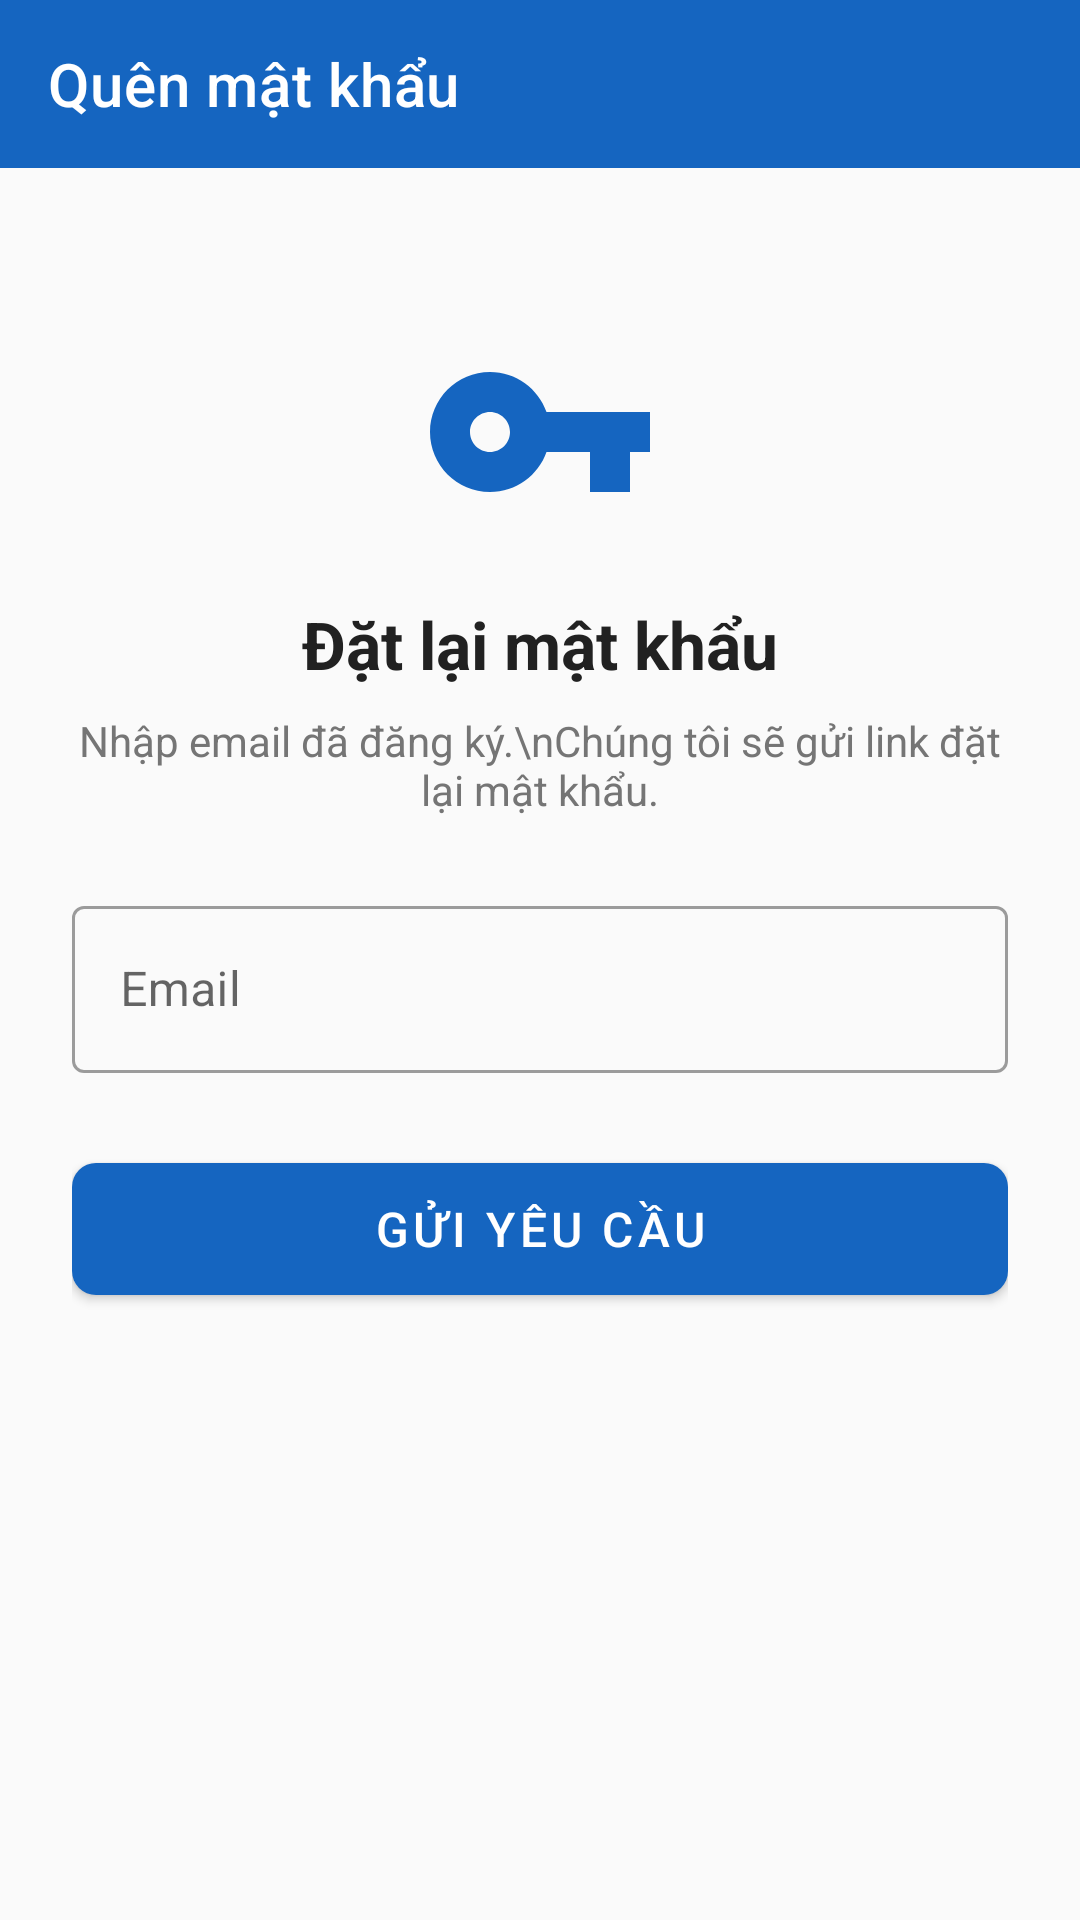

Here is an Android app screen rendered from its layout file. Give the layout XML and the strings, colors and styles it references.
<!-- AndroidManifest.xml: application theme Theme.CongDong4G -->
<!-- res/layout/activity_forgot_password.xml -->
<?xml version="1.0" encoding="utf-8"?>
<androidx.constraintlayout.widget.ConstraintLayout xmlns:android="http://schemas.android.com/apk/res/android" xmlns:app="http://schemas.android.com/apk/res-auto" android:layout_width="match_parent" android:layout_height="match_parent" android:background="?android:colorBackground">
    <com.google.android.material.appbar.MaterialToolbar android:id="@+id/toolbar" android:layout_width="match_parent" android:layout_height="?attr/actionBarSize" android:background="@color/primary" app:layout_constraintTop_toTopOf="parent" app:navigationIcon="@drawable/ic_back" app:navigationIconTint="@color/white" app:title="Quên mật khẩu" app:titleTextColor="@color/white" />
    <LinearLayout android:id="@+id/layoutForm" android:layout_width="match_parent" android:layout_height="wrap_content" android:orientation="vertical" android:padding="24dp" app:layout_constraintTop_toBottomOf="@id/toolbar">
        <ImageView android:layout_width="80dp" android:layout_height="80dp" android:layout_gravity="center" android:layout_marginTop="24dp" android:src="@drawable/ic_vpn_key" app:tint="@color/primary" />
        <TextView android:layout_width="wrap_content" android:layout_height="wrap_content" android:layout_gravity="center" android:layout_marginTop="16dp" android:text="Đặt lại mật khẩu" android:textColor="@color/text_primary" android:textSize="22sp" android:textStyle="bold" />
        <TextView android:layout_width="wrap_content" android:layout_height="wrap_content" android:layout_gravity="center" android:layout_marginTop="8dp" android:gravity="center" android:text="Nhập email đã đăng ký.\nChúng tôi sẽ gửi link đặt lại mật khẩu." android:textColor="@color/text_secondary" android:textSize="14sp" />
        <com.google.android.material.textfield.TextInputLayout android:id="@+id/tilEmail" style="@style/Widget.MaterialComponents.TextInputLayout.OutlinedBox" android:layout_width="match_parent" android:layout_height="wrap_content" android:layout_marginTop="24dp" android:hint="Email">
            <com.google.android.material.textfield.TextInputEditText android:id="@+id/etEmail" android:layout_width="match_parent" android:layout_height="wrap_content" android:inputType="textEmailAddress" />
        </com.google.android.material.textfield.TextInputLayout>
        <com.google.android.material.button.MaterialButton android:id="@+id/btnReset" android:layout_width="match_parent" android:layout_height="56dp" android:layout_marginTop="24dp" android:text="GỬI YÊU CẦU" android:textSize="16sp" app:cornerRadius="8dp" />
        <ProgressBar android:id="@+id/progressBar" android:layout_width="wrap_content" android:layout_height="wrap_content" android:layout_gravity="center" android:layout_marginTop="16dp" android:visibility="gone" />
    </LinearLayout>
    <LinearLayout android:id="@+id/layoutSuccess" android:layout_width="match_parent" android:layout_height="wrap_content" android:gravity="center" android:orientation="vertical" android:padding="24dp" android:visibility="gone" app:layout_constraintBottom_toBottomOf="parent" app:layout_constraintTop_toBottomOf="@id/toolbar">
        <ImageView android:layout_width="80dp" android:layout_height="80dp" android:src="@drawable/ic_shield_on" app:tint="@color/success" />
        <TextView android:layout_width="wrap_content" android:layout_height="wrap_content" android:layout_marginTop="16dp" android:gravity="center" android:text="Đã gửi yêu cầu!\nVui lòng kiểm tra email để đặt lại mật khẩu." android:textColor="@color/text_primary" android:textSize="16sp" />
        <com.google.android.material.button.MaterialButton android:id="@+id/btnBack" style="@style/Widget.MaterialComponents.Button.OutlinedButton" android:layout_width="wrap_content" android:layout_height="wrap_content" android:layout_marginTop="24dp" android:text="Quay lại đăng nhập" />
    </LinearLayout>
</androidx.constraintlayout.widget.ConstraintLayout>
<!-- resources referenced by this layout -->
<resources>
  <color name="primary">#1565C0</color>
  <color name="success">#4CAF50</color>
  <color name="text_primary">#212121</color>
  <color name="text_secondary">#757575</color>
  <color name="white">#FFFFFF</color>
  <!-- drawable ic_shield_on (drawable) -->
  <vector xmlns:android="http://schemas.android.com/apk/res/android"
      android:width="120dp"
      android:height="120dp"
      android:viewportWidth="24"
      android:viewportHeight="24">
    <path
        android:fillColor="#48BB78"
        android:pathData="M12,1L3,5v6c0,5.55 3.84,10.74 9,12 5.16,-1.26 9,-6.45 9,-12V5l-9,-4zM10,17l-4,-4 1.41,-1.41L10,14.17l6.59,-6.59L18,9l-8,8z"/>
  </vector>
  <!-- drawable ic_vpn_key (drawable) -->
  <vector xmlns:android="http://schemas.android.com/apk/res/android"
      android:width="24dp"
      android:height="24dp"
      android:viewportWidth="24"
      android:viewportHeight="24">
    <path
        android:fillColor="#667EEA"
        android:pathData="M12.65,10C11.83,7.67 9.61,6 7,6c-3.31,0 -6,2.69 -6,6s2.69,6 6,6c2.61,0 4.83,-1.67 5.65,-4H17v4h4v-4h2v-4H12.65zM7,14c-1.1,0 -2,-0.9 -2,-2s0.9,-2 2,-2 2,0.9 2,2 -0.9,2 -2,2z"/>
  </vector>
  <style name="Theme.CongDong4G" parent="Theme.MaterialComponents.DayNight.NoActionBar">
          <item name="colorPrimary">@color/primary</item>
          <item name="colorPrimaryDark">@color/primary_dark</item>
          <item name="colorAccent">@color/primary</item>
          <item name="colorSecondary">@color/secondary</item>
          <item name="android:colorBackground">@color/background</item>
          <item name="colorSurface">@color/surface</item>
          <item name="android:textColorPrimary">@color/text_primary</item>
          <item name="android:textColorSecondary">@color/text_secondary</item>
          <item name="android:statusBarColor">@color/primary</item>
          <item name="android:navigationBarColor">@color/surface</item>
      </style>
  <color name="primary_dark">#0D2B6B</color>
  <color name="secondary">#00E5FF</color>
  <color name="background">#FAFAFA</color>
  <color name="surface">#FFFFFF</color>
</resources>
